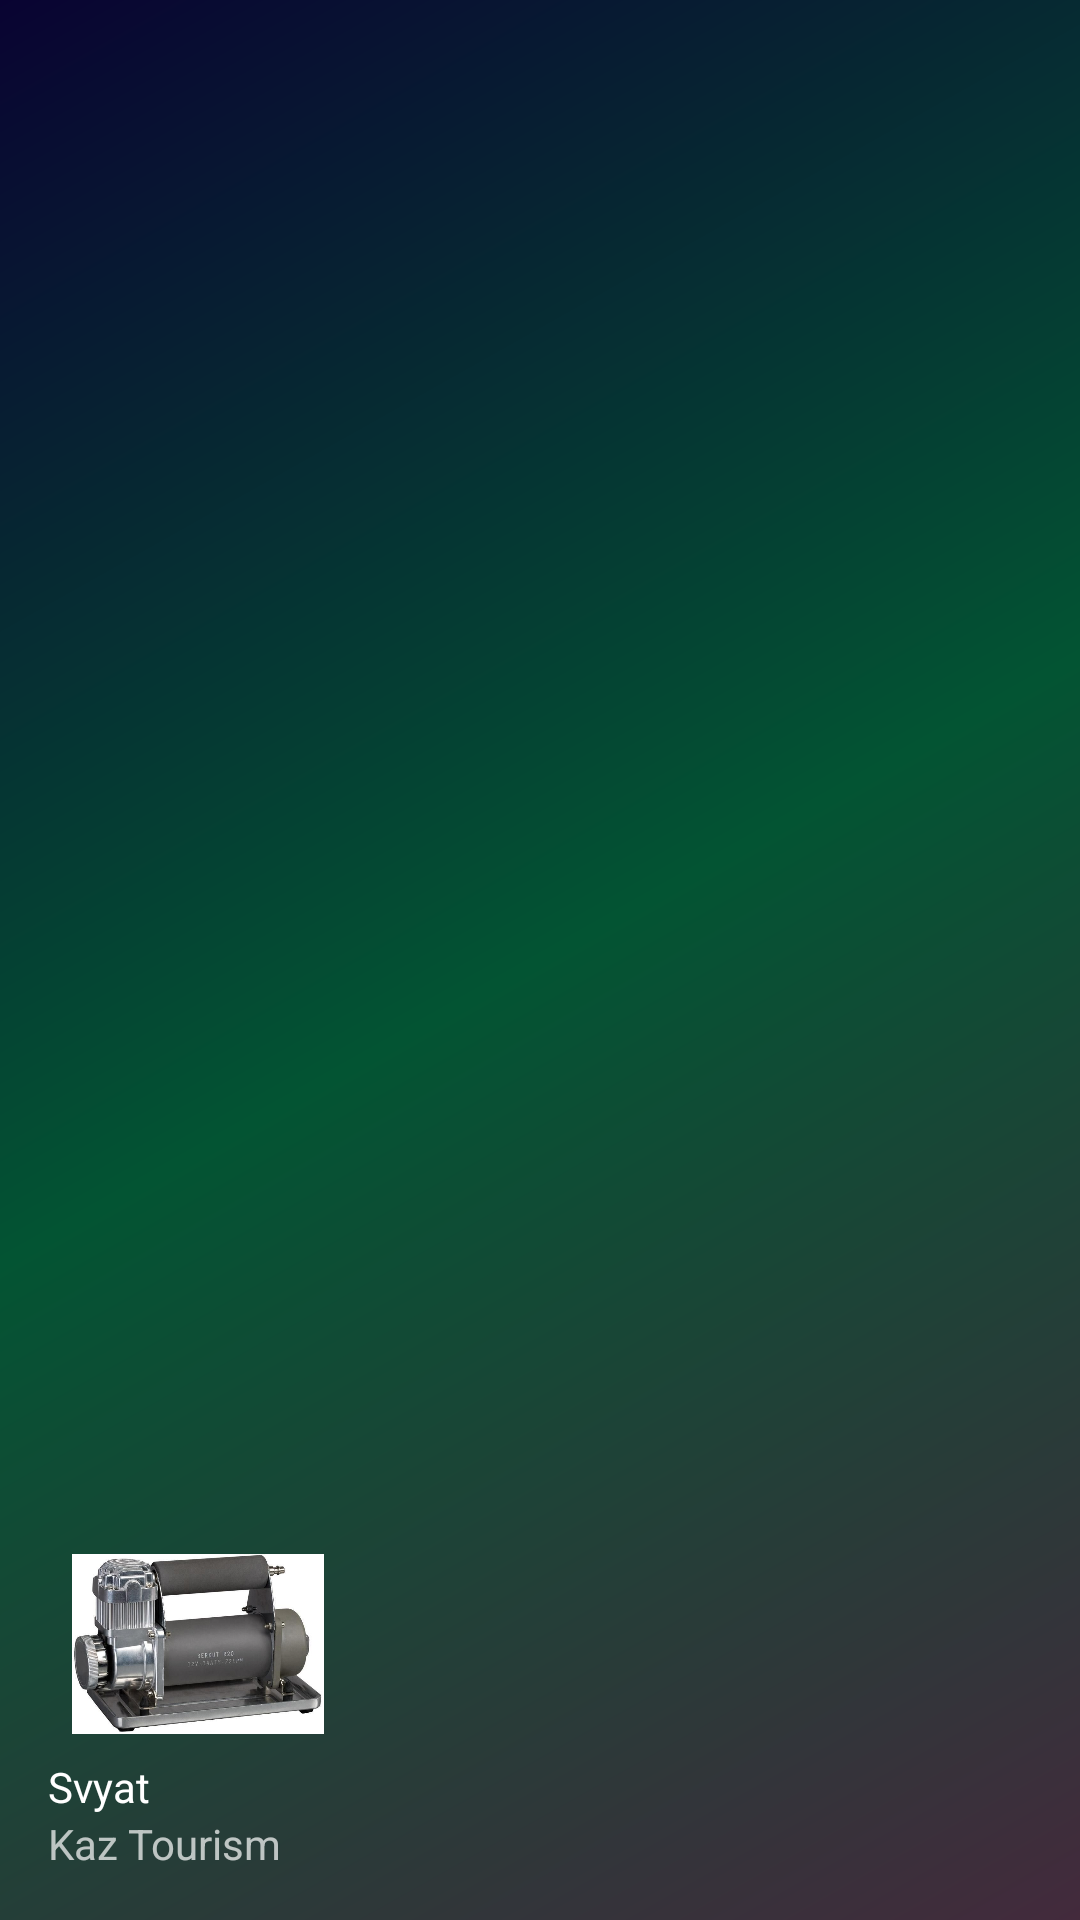

The Android layout XML behind this screen, and the referenced resources:
<!-- AndroidManifest.xml: application theme Theme.Lab10 -->
<!-- res/layout/nav_header_main.xml -->
<?xml version="1.0" encoding="utf-8"?>
<LinearLayout xmlns:android="http://schemas.android.com/apk/res/android"
    xmlns:app="http://schemas.android.com/apk/res-auto"
    android:layout_width="match_parent"
    android:layout_height="@dimen/nav_header_height"
    android:background="@drawable/side_nav_bar"
    android:gravity="bottom"
    android:orientation="vertical"
    android:paddingLeft="@dimen/activity_horizontal_margin"
    android:paddingTop="@dimen/activity_vertical_margin"
    android:paddingRight="@dimen/activity_horizontal_margin"
    android:paddingBottom="@dimen/activity_vertical_margin"
    android:theme="@style/ThemeOverlay.AppCompat.Dark">

    <ImageView
        android:id="@+id/imageView"
        android:layout_width="100dp"
        android:layout_height="60dp"
        android:src="@drawable/your_image" />
    <TextView
        android:layout_width="match_parent"
        android:layout_height="wrap_content"
        android:paddingTop="@dimen/nav_header_vertical_spacing"
        android:text="@string/nav_header_title"
        android:textAppearance="@style/TextAppearance.AppCompat.Body1" />

    <TextView
        android:id="@+id/textView"
        android:layout_width="wrap_content"
        android:layout_height="wrap_content"
        android:text="@string/nav_header_subtitle" />
</LinearLayout>
<!-- resources referenced by this layout -->
<resources>
  <dimen name="activity_horizontal_margin">16dp</dimen>
  <dimen name="activity_vertical_margin">16dp</dimen>
  <dimen name="nav_header_height">176dp</dimen>
  <dimen name="nav_header_vertical_spacing">8dp</dimen>
  <!-- drawable side_nav_bar (drawable) -->
  <shape xmlns:android="http://schemas.android.com/apk/res/android"
      android:shape="rectangle">
      <gradient
          android:angle="135"
          android:centerColor="#035433"
          android:endColor="#090332"
          android:startColor="#432A3C"
          android:type="linear" />
  </shape>
  <!-- drawable your_image: png bitmap (drawable, 495646 bytes) -->
  <string name="nav_header_subtitle">Kaz Tourism</string>
  <string name="nav_header_title">Svyat</string>
  <style name="Theme.Lab10" parent="Theme.MaterialComponents.DayNight.DarkActionBar">
          
          <item name="colorPrimary">@color/purple_500</item>
          <item name="colorPrimaryVariant">@color/purple_700</item>
          <item name="colorOnPrimary">@color/white</item>
          
          <item name="colorSecondary">@color/teal_200</item>
          <item name="colorSecondaryVariant">@color/teal_700</item>
          <item name="colorOnSecondary">@color/black</item>
          
          <item name="android:statusBarColor">?attr/colorPrimaryVariant</item>
          
      </style>
  <color name="purple_500">#FF6200EE</color>
  <color name="purple_700">#FF3700B3</color>
  <color name="white">#FFFFFFFF</color>
  <color name="teal_200">#FF03DAC5</color>
  <color name="teal_700">#FF018786</color>
  <color name="black">#000000</color>
</resources>
